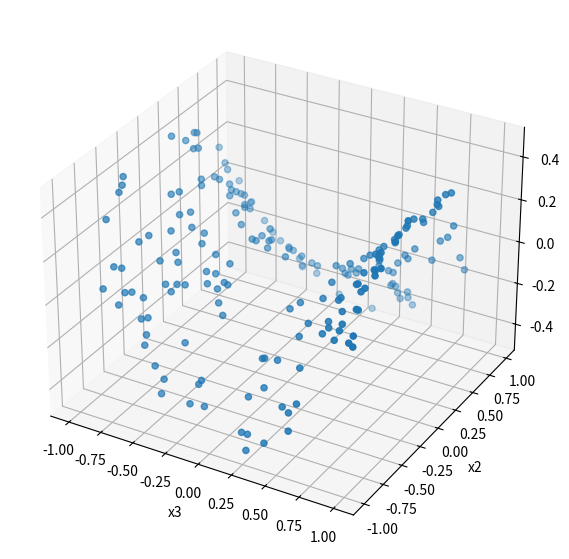

This figure's Python source:
import numpy as np

def create_kura(nb_samples, noise_scale=0.05):
    z1 = np.random.rand(nb_samples) * 2.0 - 1.0 #-1~1まで
    z2 = np.random.rand(nb_samples) * 2.0 - 1.0
    X = np.zeros((nb_samples,3))
    X[:, 0] = z1
    X[:, 1] = z2
    X[:, 2] = 0.5 * (z1 ** 2 - z2 ** 2)
    X += np.random.normal(loc=0, scale=noise_scale, size=X.shape)
    return X

def create_rasen(nb_samples):
    z = np.linspace(-3 * np.pi, 3 * np.pi, nb_samples)
    X = np.zeros((nb_samples, 3))
    X[:, 0] = np.cos(z)
    X[:, 1] = np.sin(z)
    X[:, 2] = z
    return X

def create_2d_sin_curve(nb_samples, noise_scale=0.01):
    z = np.random.rand(nb_samples) * 2.0 - 1.0
    X = np.zeros((nb_samples, 2))
    X[:, 0] = z
    X[:, 1] = np.sin(z * np.pi) * 0.5
    X += np.random.normal(loc=0, scale=noise_scale, size=X.shape)
    return X


def create_big_kura(nb_samples, noise_scale=0.05):
    z1 = np.random.rand(nb_samples) * 2.0 - 1.0 #-1~1まで
    z2 = np.random.rand(nb_samples) * 2.0 - 1.0
    X = np.zeros((nb_samples,3))
    X[:, 0] = z1
    X[:, 1] = z2
    X[:, 2] = np.sin(1.2 * z1 * np.pi)
    X += np.random.normal(loc=0, scale=noise_scale, size=X.shape)
    return X

def create_cluster(nb_samples, noise_scale=0.05):
    cnb_samples = int(nb_samples/4)
    n = 0.1
    m = 1
    zc11 = np.random.uniform(-m, -n, cnb_samples)
    zc12 = np.random.uniform(-m, -n, cnb_samples)
    zc21 = np.random.uniform(n, m, cnb_samples)
    zc22 = np.random.uniform(n, m, cnb_samples)
    zc31 = np.random.uniform(-m, -n, cnb_samples)
    zc32 = np.random.uniform(n, m, cnb_samples)
    zc41 = np.random.uniform(n, m, cnb_samples)
    zc42 = np.random.uniform(-m, -n, cnb_samples)
    X = np.zeros((nb_samples, 3))
    X[:, 0] = np.concatenate((zc11, zc21, zc31, zc41), axis=0)
    X[:, 1] = np.concatenate((zc12, zc22, zc32, zc42), axis=0)
    X[:, 2] = 0.5 * (X[:, 0]**2 - X[:, 1]**2)
    return X
if __name__ == '__main__':
    from matplotlib import pyplot as plt

    nb_samples = 200
    #X = create_kura(nb_samples, noise_scale=0.05)
    # X = create_rasen(nb_samples)
    # X = create_2d_sin_curve(nb_samples, noise_scale=0.01)
    #X = create_big_kura(nb_samples, noise_scale=0.05)
    X = create_cluster(nb_samples)

    _, D = X.shape
    projection = '3d' if D >= 3 else 'rectilinear'

    fig = plt.figure(figsize=(7, 7))
    ax = fig.add_subplot(111, projection=projection)

    xs = (X[:, 0], X[:, 1], X[:, 2]) if D >= 3 else (X[:, 0], X[:, 1])
    ax.scatter(*xs)
    ax.set_xlabel("x1")
    ax.set_ylabel("x2")
    ax.set_xlabel("x3")

    plt.show()